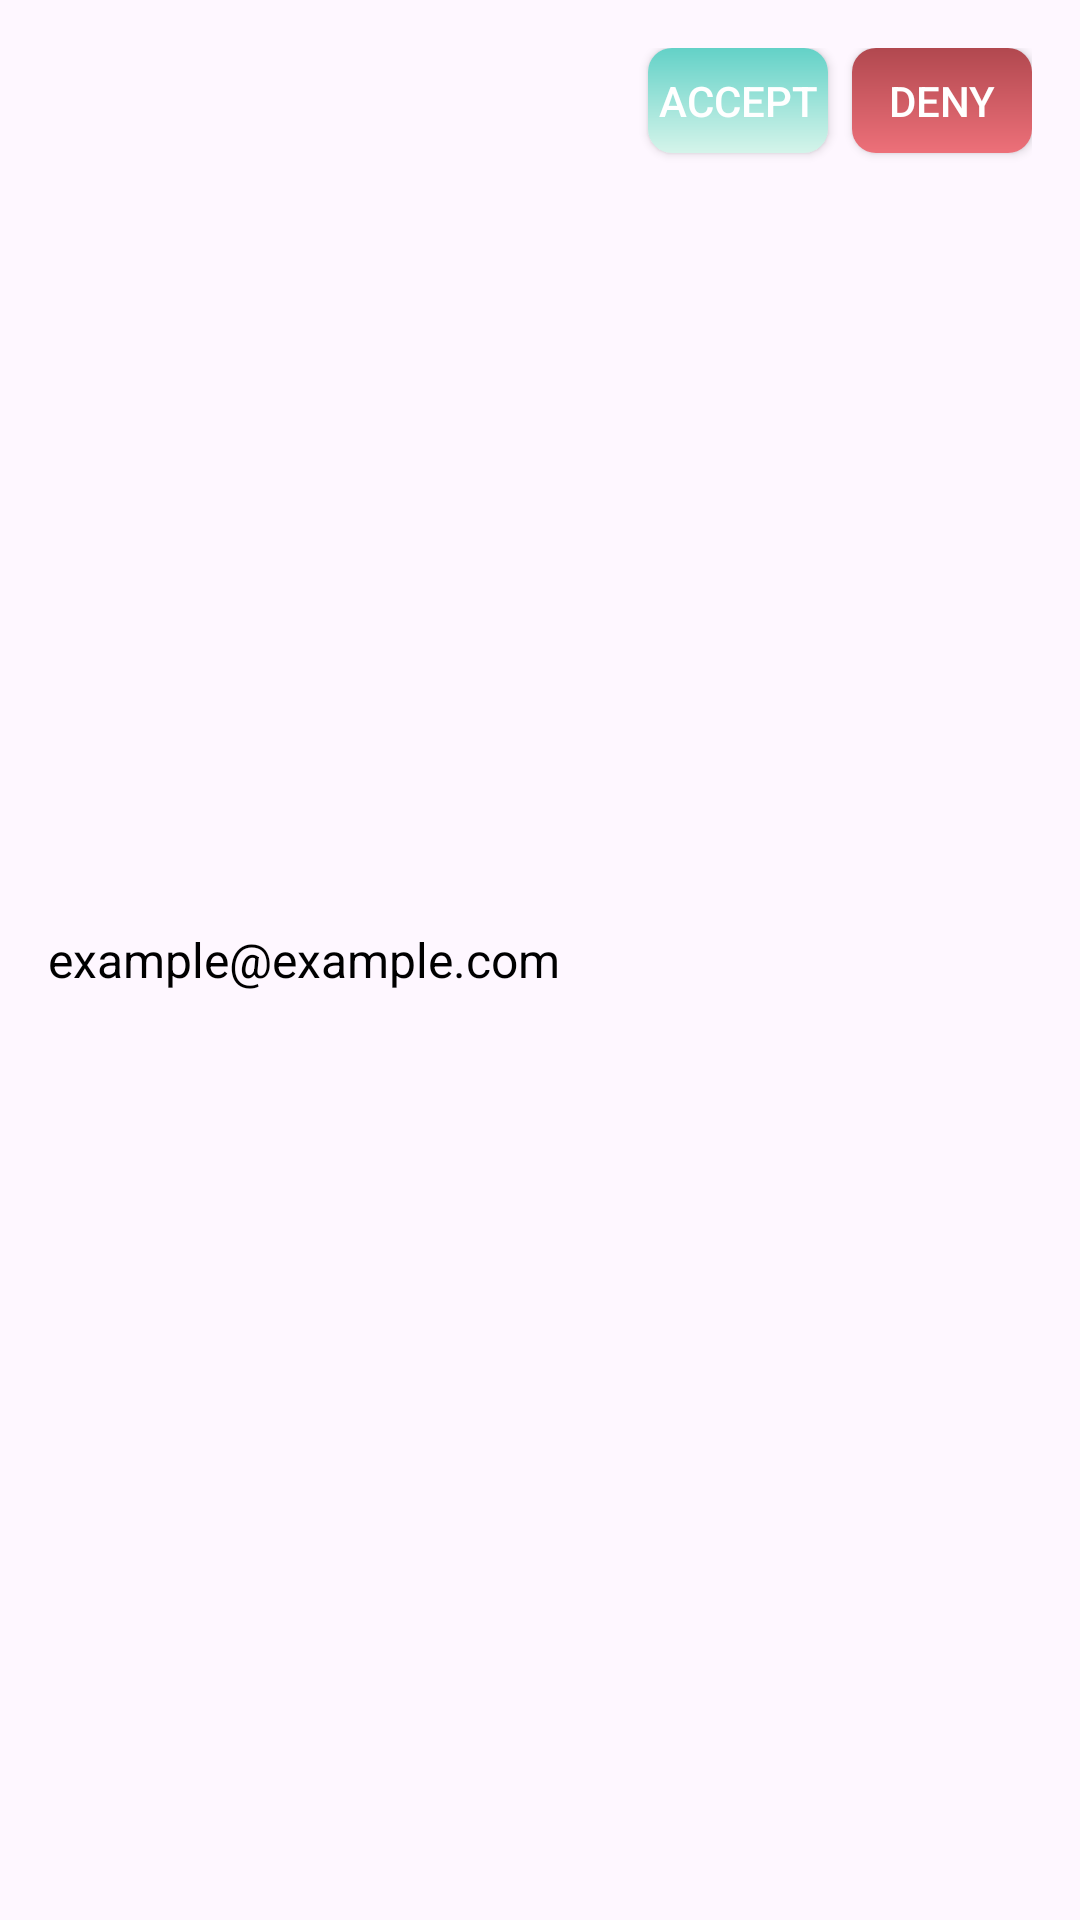

Android layout source for this screen:
<!-- AndroidManifest.xml: application theme Theme.FamilySafety -->
<!-- res/layout/invitation.xml -->
<LinearLayout xmlns:android="http://schemas.android.com/apk/res/android"
    android:layout_width="match_parent"
    android:layout_height="wrap_content"
    android:orientation="horizontal"
    android:padding="16dp">

    <TextView
        android:id="@+id/emailInvite"
        android:layout_width="0dp"
        android:layout_height="wrap_content"
        android:layout_weight="1"
        android:text="example@example.com"
        android:textSize="16sp"
        android:textColor="@android:color/black"
        android:layout_gravity="center_vertical"/>

    <androidx.appcompat.widget.AppCompatButton
        android:id="@+id/accept"
        android:layout_width="60dp"
        android:layout_height="35dp"
        android:text="Accept"
        android:textColor="@android:color/white"
        android:background="@drawable/gradient_login_button_background"
        android:layout_marginEnd="8dp"/>

    <androidx.appcompat.widget.AppCompatButton
        android:id="@+id/deny"
        android:layout_width="60dp"
        android:layout_height="35dp"
        android:text="Deny"
        android:textColor="@android:color/white"
        android:background="@drawable/deny_back"/>

</LinearLayout>
<!-- resources referenced by this layout -->
<resources>
  <!-- drawable deny_back (drawable) -->
  <layer-list xmlns:android="http://schemas.android.com/apk/res/android">
      <item>
          <shape android:shape="rectangle">
              <corners android:radius="8dp" />
              <gradient
                  android:startColor="#ed7079"
                  android:endColor="#B1484F"
                  android:angle="90"/>
          </shape>
      </item>
  </layer-list>
  <!-- drawable gradient_login_button_background (drawable) -->
  <layer-list xmlns:android="http://schemas.android.com/apk/res/android">
      <item>
          <shape android:shape="rectangle">
              <corners android:radius="8dp" />
              <gradient
                  android:startColor="@color/neogreen"
                  android:endColor="@color/maingreen"
                  android:angle="90"/>
          </shape>
      </item>
  </layer-list>
  <style name="Theme.FamilySafety" parent="Base.Theme.FamilySafety" />
  <color name="neogreen">#D5F4EA</color>
  <color name="maingreen">#63D1C7</color>
  <style name="Base.Theme.FamilySafety" parent="Theme.Material3.DayNight.NoActionBar">
          <item name="colorPrimaryVariant">#E0E0E0</item>
         =
          
          
      </style>
</resources>
